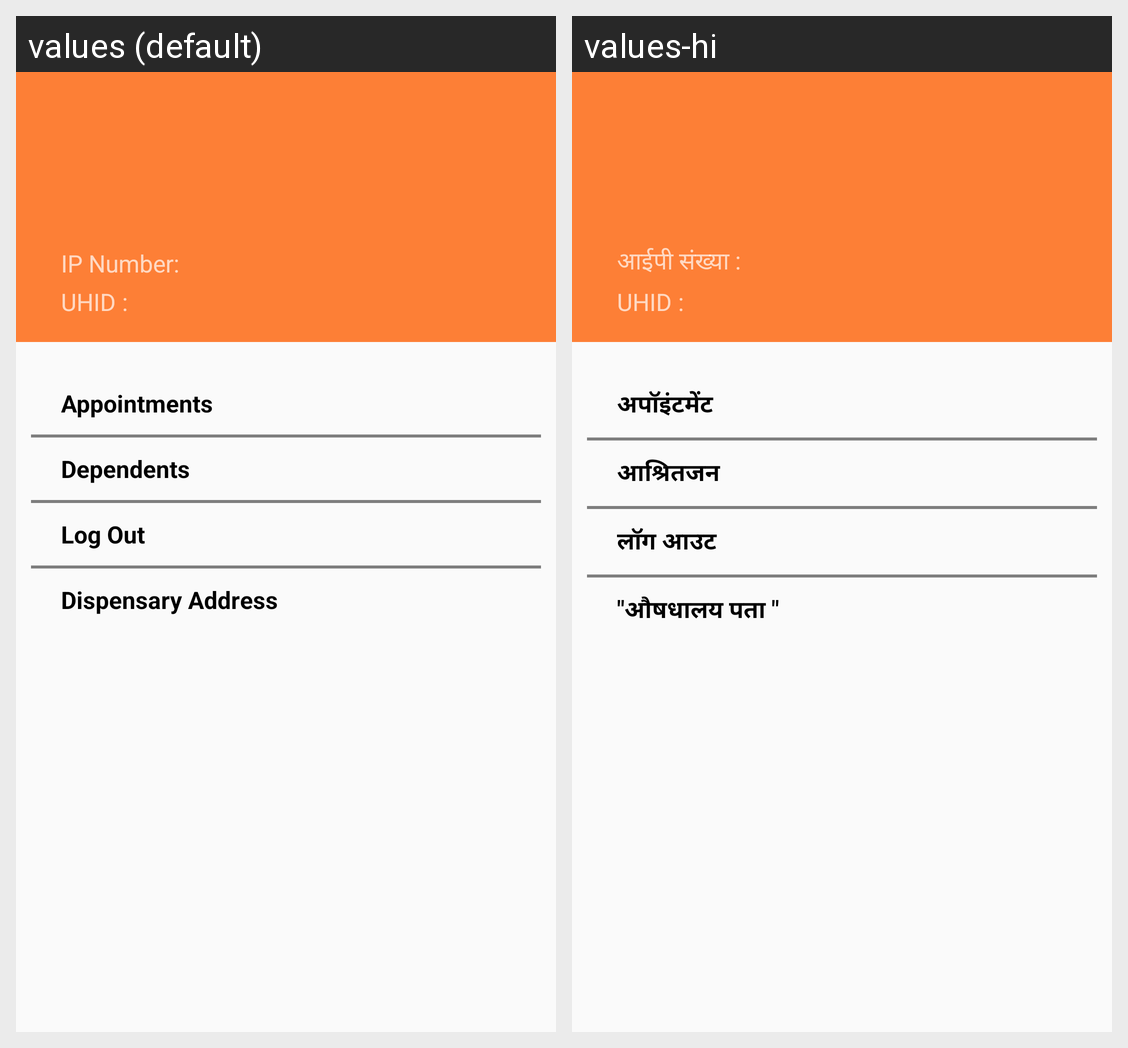

For this localized Android screen grid, give each drawn string resource with its value in every locale shown.
Android screen res/layout/custome_navigation.xml rendered under 2 locales, left to right: values (default), values-hi. Device: Nexus 5 (rendered at 1080×1920; each locale shown at half size, 540×960, under a caption strip naming it); theme AppTheme.
Strings drawn on this screen, with the default value and each locale's value (text and hints the layout hard-codes, and strings that could not be matched under every locale, appear in the picture but are not listed):

custome_navigation_ip_number
  values: IP Number:
  values-hi: आईपी संख्या :

custom_navigation_uhid
  values: UHID :
  values-hi: UHID :

custome_navigation_appointments
  values: Appointments
  values-hi: अपॉइंटमेंट

custome_navigation_dependents
  values: Dependents
  values-hi: आश्रितजन

log_out
  values: Log Out
  values-hi: लॉग आउट

custome_navigation_dispensary_address
  values: Dispensary Address
  values-hi: "औषधालय पता "
